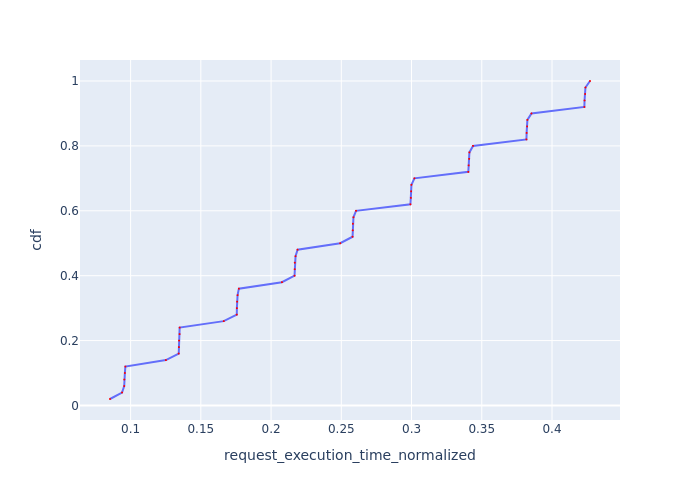

Data behind this chart, as committed beside it:
Request Id, request_execution_time_normalized, cdf
0_45, 0.08533, 0.02
0_0, 0.09389, 0.04
0_9, 0.09544, 0.06
0_36, 0.0955, 0.08
0_27, 0.09592, 0.1
0_18, 0.09628, 0.12
0_46, 0.1251, 0.14
0_10, 0.1343, 0.16
0_37, 0.1344, 0.18
0_19, 0.1345, 0.2
0_1, 0.1348, 0.22
0_28, 0.1349, 0.24
0_47, 0.1663, 0.26
0_11, 0.1756, 0.28
0_38, 0.1757, 0.3
0_20, 0.1758, 0.32
0_29, 0.1762, 0.34
0_2, 0.1771, 0.36
0_48, 0.2078, 0.38
0_12, 0.2167, 0.4
0_21, 0.2168, 0.42
0_39, 0.2169, 0.44
0_30, 0.2174, 0.46
0_3, 0.2189, 0.48
0_49, 0.2492, 0.5
0_13, 0.258, 0.52
0_22, 0.2581, 0.54
0_40, 0.2582, 0.56
0_31, 0.2586, 0.58
0_4, 0.2605, 0.6
0_14, 0.2992, 0.62
0_23, 0.2995, 0.64
0_41, 0.2997, 0.66
0_32, 0.2999, 0.68
0_5, 0.302, 0.7
0_15, 0.3404, 0.72
0_24, 0.3407, 0.74
0_42, 0.341, 0.76
0_33, 0.3412, 0.78
0_6, 0.3438, 0.8
0_25, 0.3818, 0.82
0_16, 0.3819, 0.84
0_43, 0.3823, 0.86
0_34, 0.3825, 0.88
0_7, 0.3854, 0.9
0_26, 0.423, 0.92
0_17, 0.4232, 0.94
0_44, 0.4236, 0.96
0_35, 0.4238, 0.98
0_8, 0.427, 1.0
